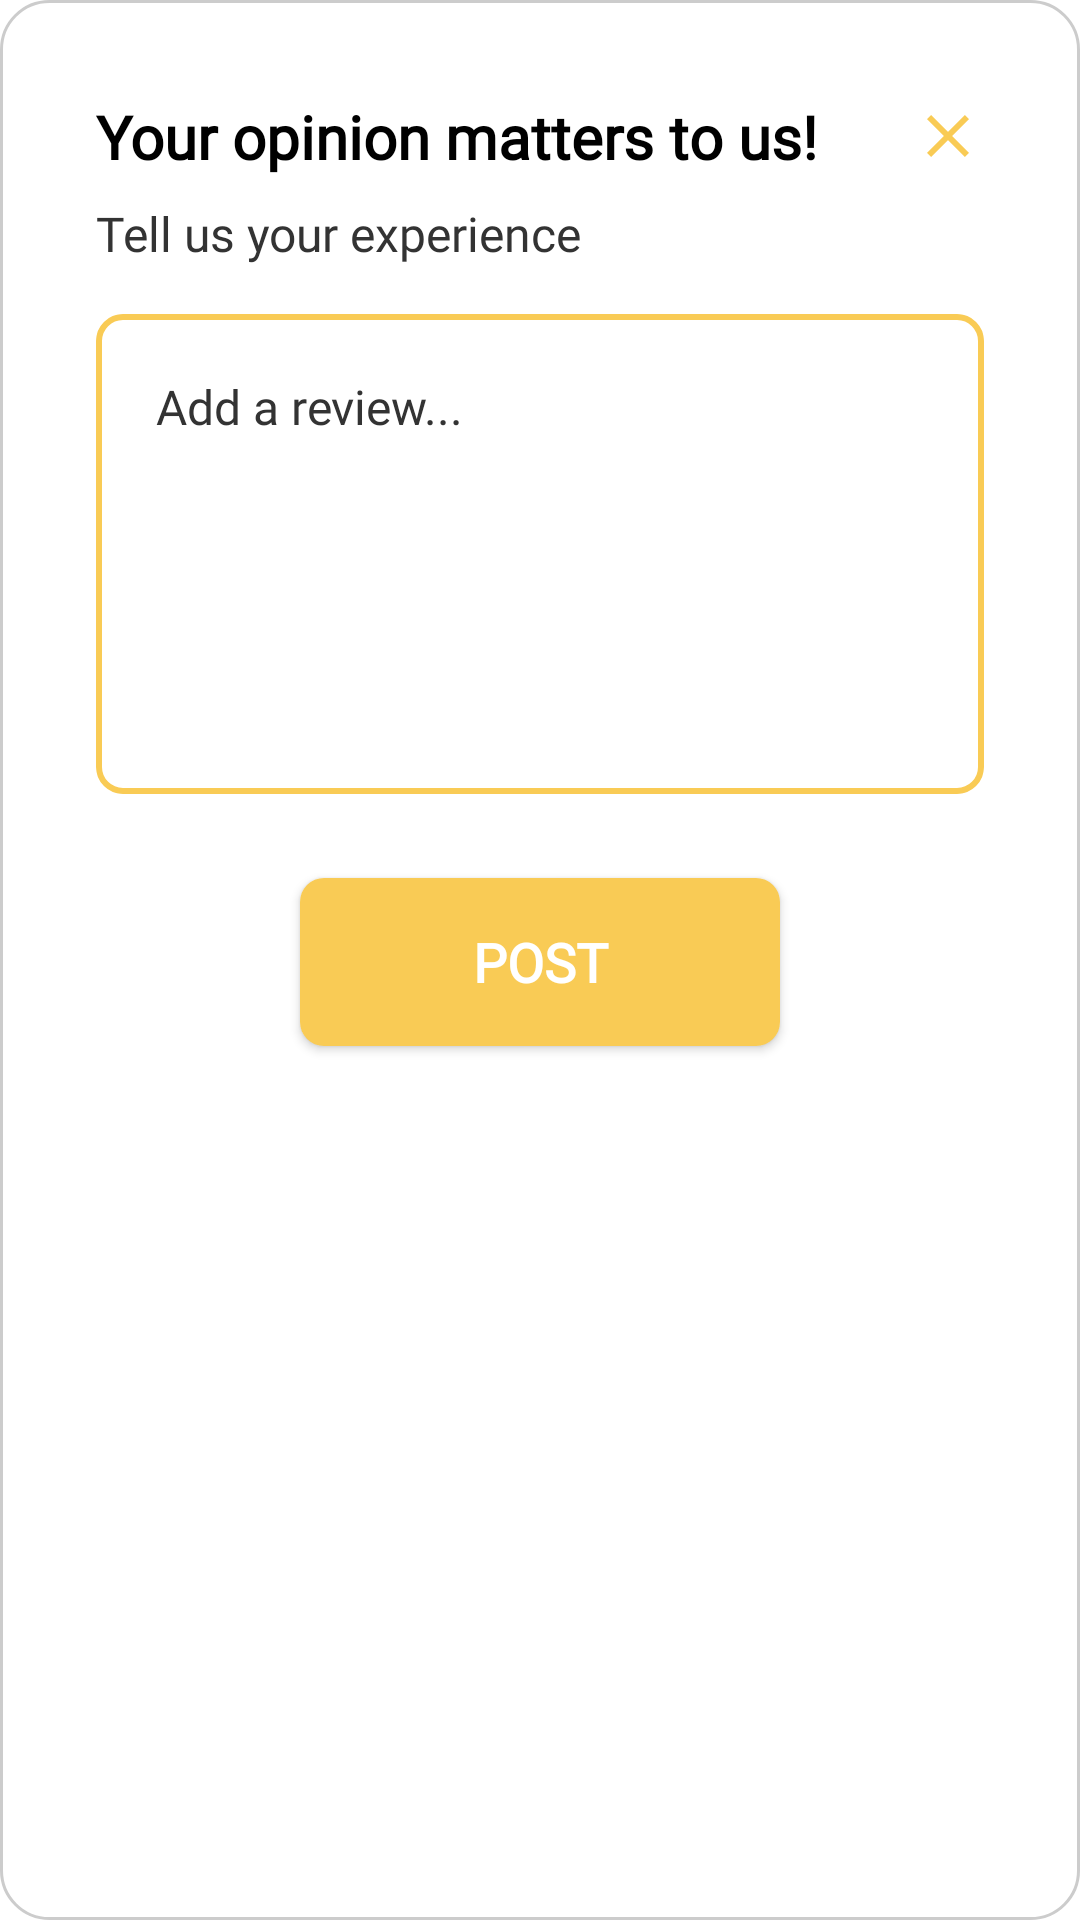

Produce the Android XML layout that renders to this screen, including the resource entries it uses.
<!-- AndroidManifest.xml: application theme Theme.AnimeDXD -->
<!-- res/layout/popup_review.xml -->
<?xml version="1.0" encoding="utf-8"?>
<LinearLayout xmlns:android="http://schemas.android.com/apk/res/android"
    xmlns:app="http://schemas.android.com/apk/res-auto"
    android:layout_width="match_parent"
    android:layout_height="wrap_content"
    android:background="@drawable/popup_background"
    android:orientation="vertical"
    android:padding="32dp">

    
    <LinearLayout
        android:layout_width="match_parent"
        android:layout_height="wrap_content"
        android:orientation="horizontal"
        android:gravity="center_vertical">

        <TextView
            android:layout_width="0dp"
            android:layout_height="wrap_content"
            android:layout_weight="1"
            android:text="Your opinion matters to us!"
            android:textColor="@color/black"
            android:textSize="20sp"
            android:fontFamily="@font/comicneuebold"
            android:textStyle="bold" />

        <ImageView
            android:id="@+id/btn_close_popup"
            android:layout_width="24dp"
            android:layout_height="24dp"
            android:src="@drawable/ic_close"
            android:background="?android:attr/selectableItemBackgroundBorderless"
            android:clickable="true"
            android:focusable="true"
            android:contentDescription="Close"
            app:tint="@color/golden_yellow" />

    </LinearLayout>

    
    <TextView
        android:layout_width="match_parent"
        android:layout_height="wrap_content"
        android:layout_marginTop="8dp"
        android:text="Tell us your experience"
        android:textColor="@color/gray_dark"
        android:textSize="16sp"
        android:fontFamily="@font/go3v2" />

    
    <androidx.cardview.widget.CardView
        android:layout_width="match_parent"
        android:layout_height="wrap_content"
        android:layout_marginTop="16dp"
        app:cardCornerRadius="8dp"
        app:cardElevation="0dp"
        app:cardBackgroundColor="@color/white">

        <EditText
            android:id="@+id/et_review"
            android:layout_width="match_parent"
            android:layout_height="160dp"
            android:background="@drawable/review_input_border"
            android:gravity="top|start"
            android:hint="Add a review..."
            android:inputType="textMultiLine"
            android:maxLines="10"
            android:padding="20dp"
            android:textColor="@color/black"
            android:textColorHint="@color/gray_dark"
            android:textSize="16sp"
            android:fontFamily="@font/go3v2" />

    </androidx.cardview.widget.CardView>

    
    <TextView
        android:id="@+id/tv_error_message"
        android:layout_width="match_parent"
        android:layout_height="wrap_content"
        android:layout_marginTop="8dp"
        android:text="Review cannot be empty!"
        android:textColor="@android:color/holo_red_dark"
        android:textSize="14sp"
        android:fontFamily="@font/go3v2"
        android:visibility="gone" />

    
    <androidx.appcompat.widget.AppCompatButton
        android:id="@+id/btn_post_review"
        android:layout_width="160dp"
        android:layout_height="56dp"
        android:layout_gravity="center"
        android:layout_marginTop="28dp"
        android:background="@drawable/post_button_background"
        android:text="POST"
        android:textColor="@color/white"
        android:textSize="18sp"
        android:fontFamily="@font/comicneuebold"
        android:textStyle="bold"
        android:elevation="4dp" />

</LinearLayout>
<!-- resources referenced by this layout -->
<resources>
  <color name="black">#FF000000</color>
  <color name="golden_yellow">#F9CB55</color>
  <color name="gray_dark">#333333</color>
  <color name="white">#FFFFFFFF</color>
  <!-- drawable ic_close (drawable) -->
  <vector xmlns:android="http://schemas.android.com/apk/res/android"
      android:width="24dp"
      android:height="24dp"
      android:viewportWidth="24"
      android:viewportHeight="24">
      
      <path
          android:fillColor="@color/white"
          android:pathData="M19,6.41L17.59,5 12,10.59 6.41,5 5,6.41 10.59,12 5,17.59 6.41,19 12,13.41 17.59,19 19,17.59 13.41,12z"/>
          
  </vector>
  <!-- drawable popup_background (drawable) -->
  <?xml version="1.0" encoding="utf-8"?>
  <shape xmlns:android="http://schemas.android.com/apk/res/android"
      android:shape="rectangle">
      
      <solid android:color="@color/white" />
      
      <corners android:radius="16dp" />
      
      <stroke
          android:width="1dp"
          android:color="@color/gray_light" />
          
  </shape>
  <!-- drawable post_button_background (drawable) -->
  <?xml version="1.0" encoding="utf-8"?>
  <shape xmlns:android="http://schemas.android.com/apk/res/android"
      android:shape="rectangle">
      
      <solid android:color="@color/golden_yellow" />
      
      <corners android:radius="8dp" />
      
  </shape>
  <!-- drawable review_input_border (drawable) -->
  <?xml version="1.0" encoding="utf-8"?>
  <shape xmlns:android="http://schemas.android.com/apk/res/android"
      android:shape="rectangle">
      
      <solid android:color="@color/white" />
      
      <corners android:radius="8dp" />
      
      <stroke
          android:width="2dp"
          android:color="@color/golden_yellow" />
          
  </shape>
  <style name="Theme.AnimeDXD" parent="Theme.MaterialComponents.DayNight.DarkActionBar">
          
          <item name="colorPrimary">@color/purple_500</item>
          <item name="colorPrimaryVariant">@color/purple_700</item>
          <item name="colorOnPrimary">@color/white</item>
          
          <item name="colorSecondary">@color/teal_200</item>
          <item name="colorSecondaryVariant">@color/teal_700</item>
          <item name="colorOnSecondary">@color/black</item>
          
          <item name="android:statusBarColor">?attr/colorPrimaryVariant</item>
          
      </style>
  <color name="gray_light">#CCCCCC</color>
  <color name="purple_500">#FF6200EE</color>
  <color name="purple_700">#FF3700B3</color>
  <color name="teal_200">#FF03DAC5</color>
  <color name="teal_700">#FF018786</color>
</resources>
